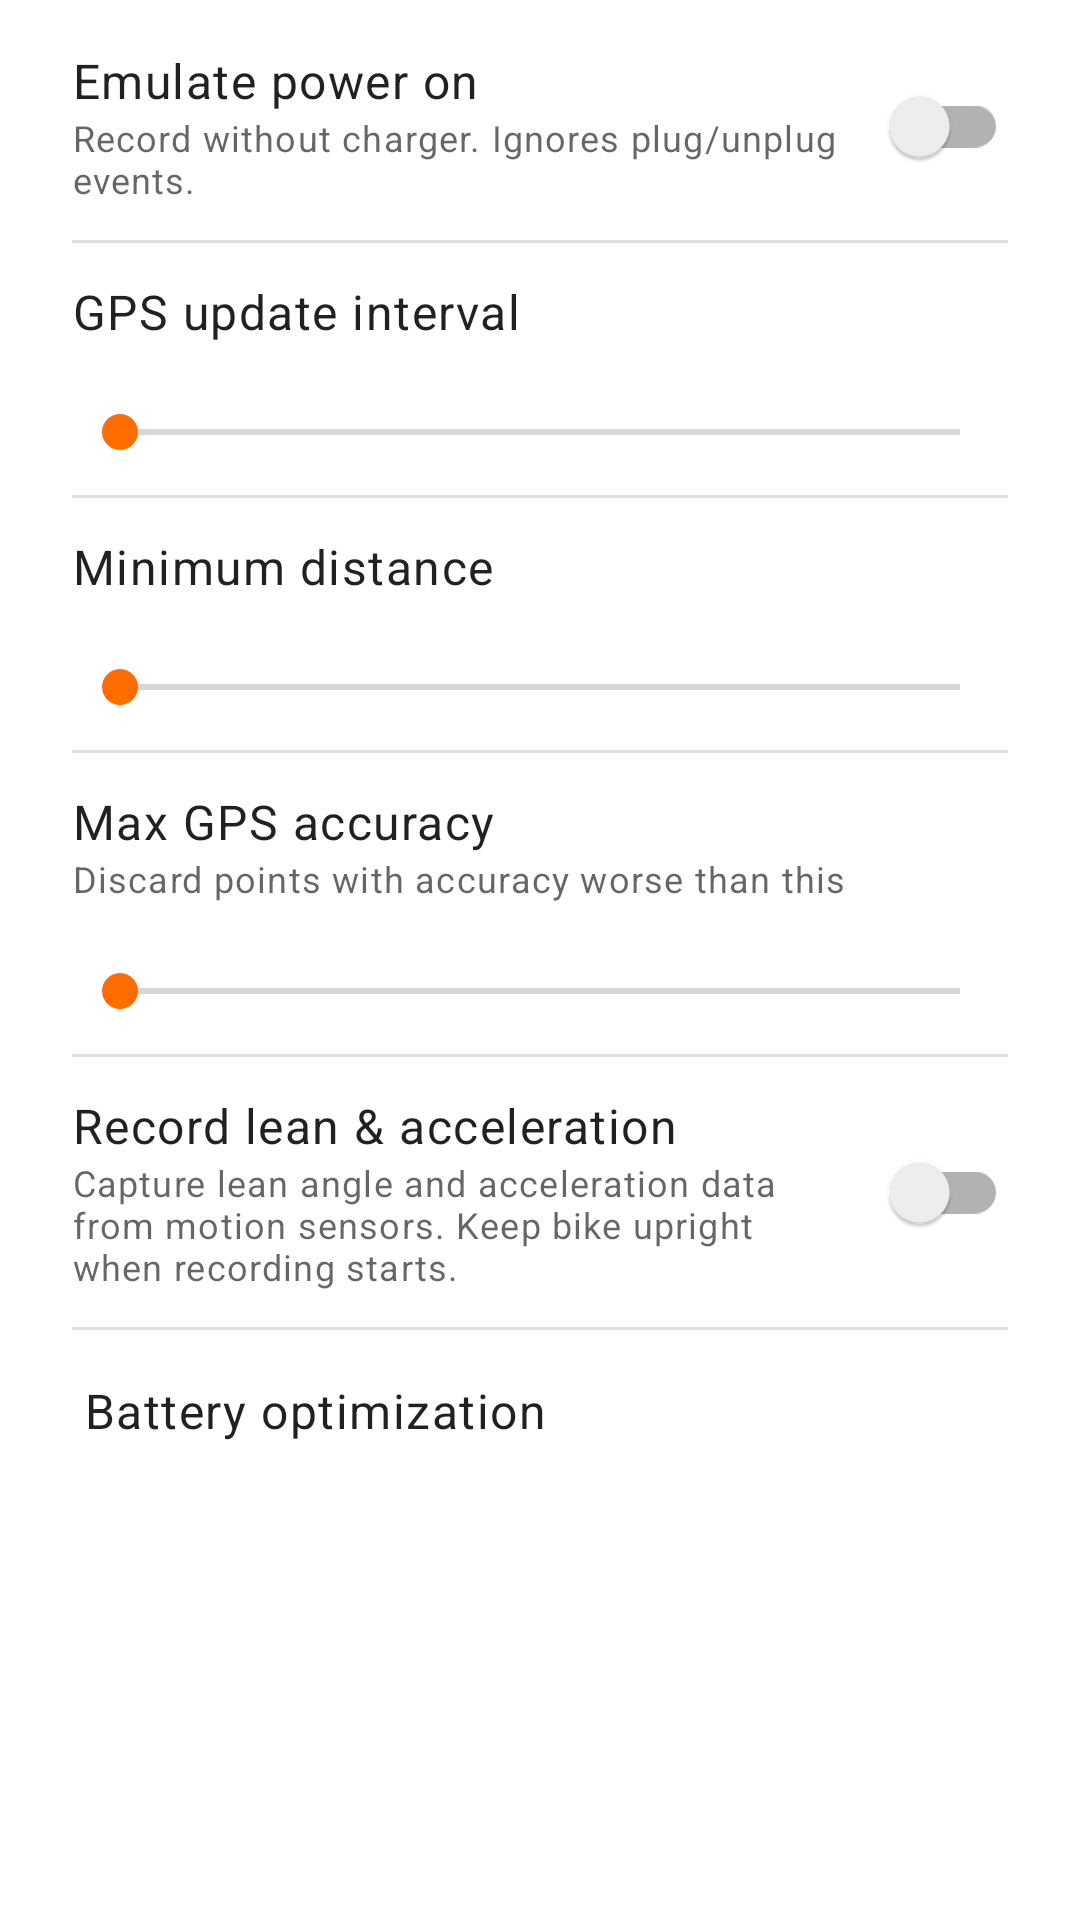

Write the Android layout XML for this screen, with the resource values it uses.
<!-- AndroidManifest.xml: application theme Theme.AndroTrack -->
<!-- res/layout/dialog_settings.xml -->
<?xml version="1.0" encoding="utf-8"?>
<ScrollView
    xmlns:android="http://schemas.android.com/apk/res/android"
    android:layout_width="match_parent"
    android:layout_height="wrap_content">

    <LinearLayout
        android:layout_width="match_parent"
        android:layout_height="wrap_content"
        android:orientation="vertical"
        android:paddingHorizontal="24dp"
        android:paddingTop="16dp"
        android:paddingBottom="8dp">

        
        <LinearLayout
            android:layout_width="match_parent"
            android:layout_height="wrap_content"
            android:orientation="horizontal"
            android:gravity="center_vertical">

            <LinearLayout
                android:layout_width="0dp"
                android:layout_height="wrap_content"
                android:layout_weight="1"
                android:orientation="vertical">

                <TextView
                    android:layout_width="wrap_content"
                    android:layout_height="wrap_content"
                    android:text="@string/pref_emulate_power_title"
                    android:textAppearance="?attr/textAppearanceBody1" />

                <TextView
                    android:layout_width="wrap_content"
                    android:layout_height="wrap_content"
                    android:text="@string/pref_emulate_power_summary"
                    android:textAppearance="?attr/textAppearanceCaption"
                    android:textColor="?android:textColorSecondary" />

            </LinearLayout>

            <androidx.appcompat.widget.SwitchCompat
                android:id="@+id/switchEmulatePower"
                android:layout_width="wrap_content"
                android:layout_height="wrap_content"
                android:layout_marginStart="8dp" />

        </LinearLayout>

        
        <View
            android:layout_width="match_parent"
            android:layout_height="1dp"
            android:layout_marginVertical="12dp"
            android:background="?android:dividerHorizontal" />

        
        <TextView
            android:layout_width="wrap_content"
            android:layout_height="wrap_content"
            android:text="@string/pref_update_interval_title"
            android:textAppearance="?attr/textAppearanceBody1" />

        <TextView
            android:id="@+id/tvUpdateIntervalValue"
            android:layout_width="wrap_content"
            android:layout_height="wrap_content"
            android:textAppearance="?attr/textAppearanceCaption"
            android:textColor="?android:textColorSecondary" />

        <SeekBar
            android:id="@+id/seekUpdateInterval"
            android:layout_width="match_parent"
            android:layout_height="wrap_content"
            android:layout_marginTop="4dp"
            android:max="99" />

        
        <View
            android:layout_width="match_parent"
            android:layout_height="1dp"
            android:layout_marginVertical="12dp"
            android:background="?android:dividerHorizontal" />

        
        <TextView
            android:layout_width="wrap_content"
            android:layout_height="wrap_content"
            android:text="@string/pref_min_distance_title"
            android:textAppearance="?attr/textAppearanceBody1" />

        <TextView
            android:id="@+id/tvMinDistanceValue"
            android:layout_width="wrap_content"
            android:layout_height="wrap_content"
            android:textAppearance="?attr/textAppearanceCaption"
            android:textColor="?android:textColorSecondary" />

        <SeekBar
            android:id="@+id/seekMinDistance"
            android:layout_width="match_parent"
            android:layout_height="wrap_content"
            android:layout_marginTop="4dp"
            android:max="99" />

        
        <View
            android:layout_width="match_parent"
            android:layout_height="1dp"
            android:layout_marginVertical="12dp"
            android:background="?android:dividerHorizontal" />

        
        <TextView
            android:layout_width="wrap_content"
            android:layout_height="wrap_content"
            android:text="@string/pref_max_accuracy_title"
            android:textAppearance="?attr/textAppearanceBody1" />

        <TextView
            android:layout_width="wrap_content"
            android:layout_height="wrap_content"
            android:text="@string/pref_max_accuracy_summary"
            android:textAppearance="?attr/textAppearanceCaption"
            android:textColor="?android:textColorSecondary" />

        <TextView
            android:id="@+id/tvMaxAccuracyValue"
            android:layout_width="wrap_content"
            android:layout_height="wrap_content"
            android:textAppearance="?attr/textAppearanceCaption"
            android:textColor="?android:textColorSecondary" />

        <SeekBar
            android:id="@+id/seekMaxAccuracy"
            android:layout_width="match_parent"
            android:layout_height="wrap_content"
            android:layout_marginTop="4dp"
            android:max="100" />

        
        <View
            android:layout_width="match_parent"
            android:layout_height="1dp"
            android:layout_marginVertical="12dp"
            android:background="?android:dividerHorizontal" />

        
        <LinearLayout
            android:layout_width="match_parent"
            android:layout_height="wrap_content"
            android:orientation="horizontal"
            android:gravity="center_vertical">

            <LinearLayout
                android:layout_width="0dp"
                android:layout_height="wrap_content"
                android:layout_weight="1"
                android:orientation="vertical">

                <TextView
                    android:layout_width="wrap_content"
                    android:layout_height="wrap_content"
                    android:text="@string/pref_sensor_recording_title"
                    android:textAppearance="?attr/textAppearanceBody1" />

                <TextView
                    android:layout_width="wrap_content"
                    android:layout_height="wrap_content"
                    android:text="@string/pref_sensor_recording_summary"
                    android:textAppearance="?attr/textAppearanceCaption"
                    android:textColor="?android:textColorSecondary" />

            </LinearLayout>

            <androidx.appcompat.widget.SwitchCompat
                android:id="@+id/switchSensorRecording"
                android:layout_width="wrap_content"
                android:layout_height="wrap_content"
                android:layout_marginStart="8dp" />

        </LinearLayout>

        
        <View
            android:layout_width="match_parent"
            android:layout_height="1dp"
            android:layout_marginVertical="12dp"
            android:background="?android:dividerHorizontal" />

        
        <LinearLayout
            android:id="@+id/batteryOptRow"
            android:layout_width="match_parent"
            android:layout_height="wrap_content"
            android:orientation="vertical"
            android:clickable="true"
            android:focusable="true"
            android:background="?attr/selectableItemBackground"
            android:padding="4dp">

            <TextView
                android:layout_width="wrap_content"
                android:layout_height="wrap_content"
                android:text="@string/pref_battery_opt_title"
                android:textAppearance="?attr/textAppearanceBody1" />

            <TextView
                android:id="@+id/tvBatteryOptStatus"
                android:layout_width="wrap_content"
                android:layout_height="wrap_content"
                android:textAppearance="?attr/textAppearanceCaption"
                android:textColor="?android:textColorSecondary" />

        </LinearLayout>

    </LinearLayout>

</ScrollView>
<!-- resources referenced by this layout -->
<resources>
  <string name="pref_battery_opt_title">Battery optimization</string>
  <string name="pref_emulate_power_summary">Record without charger. Ignores plug/unplug events.</string>
  <string name="pref_emulate_power_title">Emulate power on</string>
  <string name="pref_max_accuracy_summary">Discard points with accuracy worse than this</string>
  <string name="pref_max_accuracy_title">Max GPS accuracy</string>
  <string name="pref_min_distance_title">Minimum distance</string>
  <string name="pref_sensor_recording_summary">Capture lean angle and acceleration data from motion sensors. Keep bike upright when recording starts.</string>
  <string name="pref_sensor_recording_title">Record lean &amp; acceleration</string>
  <string name="pref_update_interval_title">GPS update interval</string>
  <style name="Theme.AndroTrack" parent="Theme.MaterialComponents.DayNight.DarkActionBar">
          <item name="colorPrimary">@color/colorPrimary</item>
          <item name="colorPrimaryDark">@color/colorPrimaryDark</item>
          <item name="colorAccent">@color/colorAccent</item>
          <item name="windowActionBar">false</item>
          <item name="windowNoTitle">true</item>
      </style>
  <color name="colorPrimary">#1565C0</color>
  <color name="colorPrimaryDark">#0D47A1</color>
  <color name="colorAccent">#FF6D00</color>
</resources>
